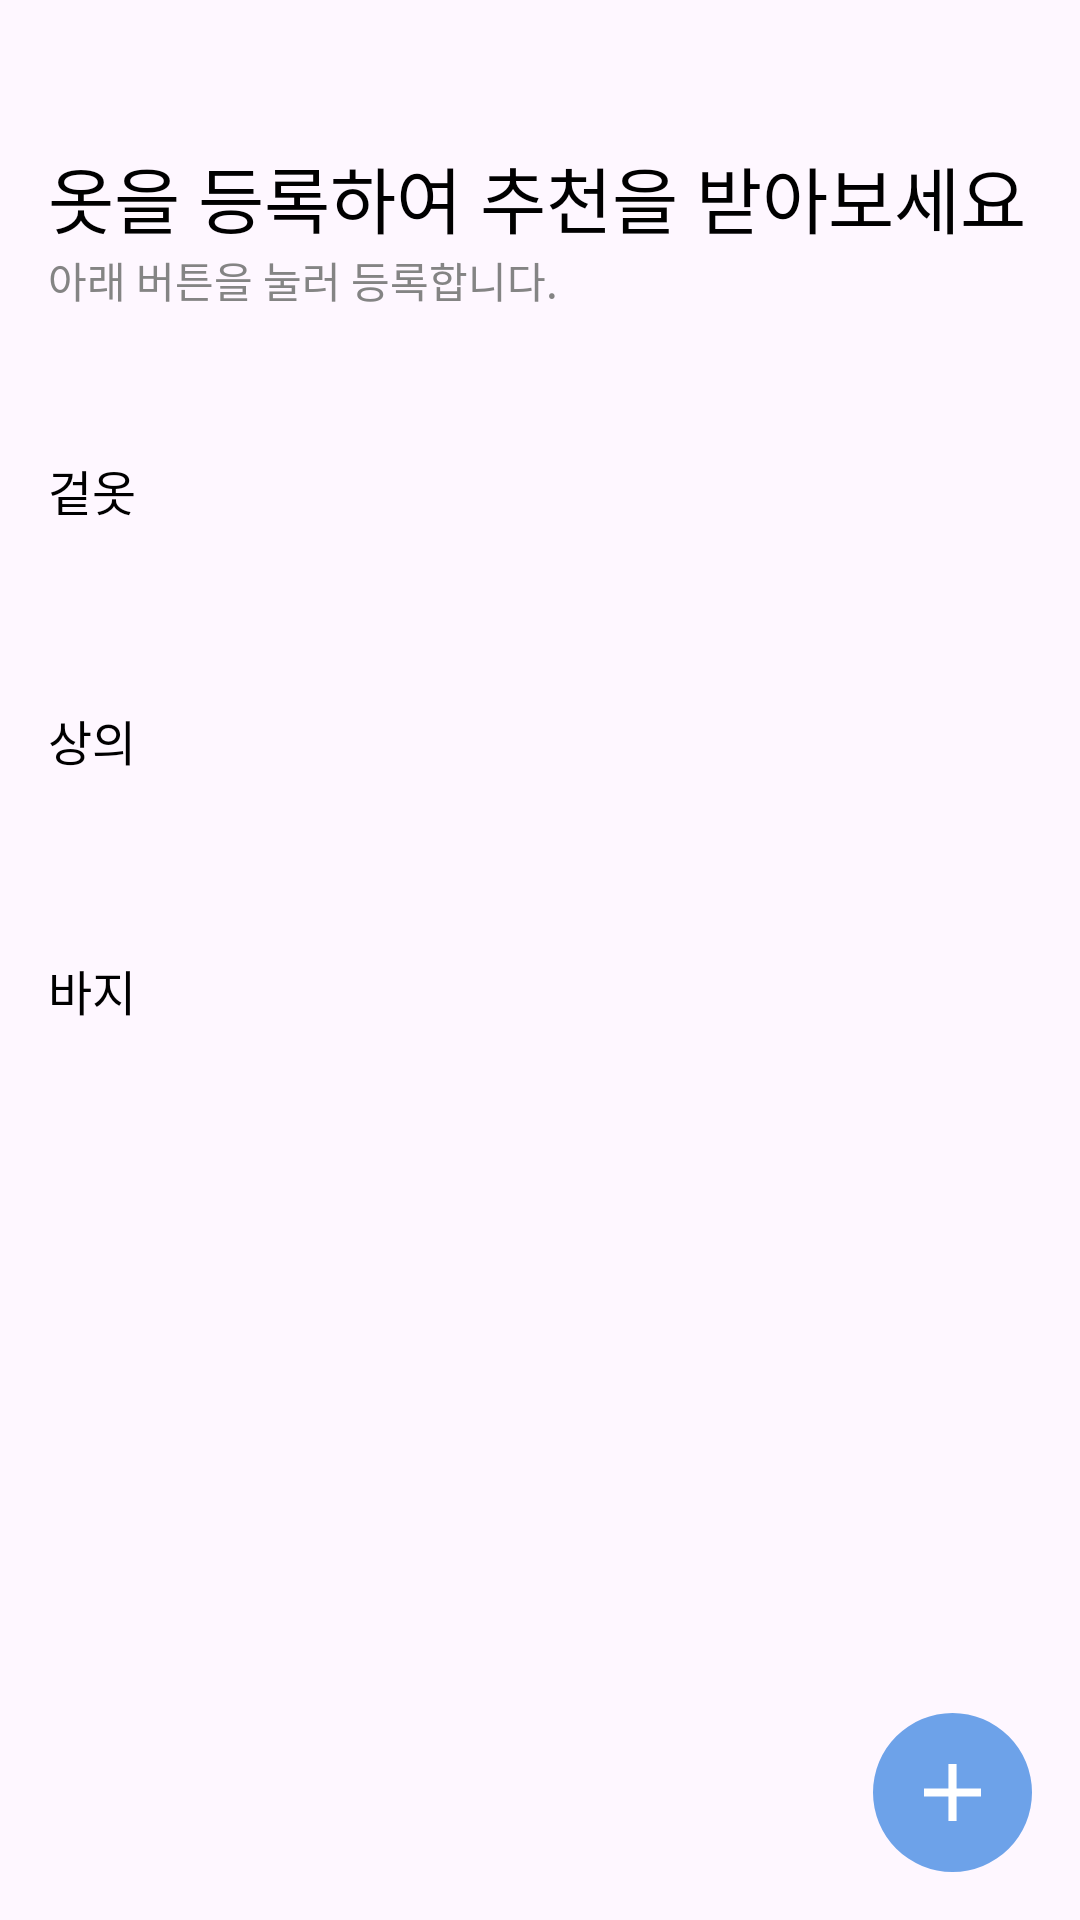

Layout XML and referenced resources for this Android screen:
<!-- AndroidManifest.xml: application theme Theme.Chaebi -->
<!-- res/layout/fragment_cloth.xml -->
<?xml version="1.0" encoding="utf-8"?>
<androidx.constraintlayout.widget.ConstraintLayout xmlns:android="http://schemas.android.com/apk/res/android"
    xmlns:tools="http://schemas.android.com/tools"
    android:layout_width="match_parent"
    android:layout_height="match_parent"
    xmlns:app="http://schemas.android.com/apk/res-auto"
    tools:context=".ui.main.cloth.ClothFragment">

    <ScrollView
        app:layout_constraintStart_toStartOf="parent"
        app:layout_constraintTop_toTopOf="parent"
        app:layout_constraintEnd_toEndOf="parent"
        android:layout_width="match_parent"
        android:layout_height="wrap_content">

        <androidx.constraintlayout.widget.ConstraintLayout
            android:layout_width="match_parent"
            android:layout_height="match_parent">
            <TextView
                android:id="@+id/tx_title"
                android:layout_width="wrap_content"
                android:layout_height="wrap_content"
                android:text="옷을 등록하여 추천을 받아보세요"
                android:fontFamily="@font/ft_pretendardsb"
                android:textSize="24sp"
                android:textColor="@color/black"
                app:layout_constraintStart_toStartOf="parent"
                app:layout_constraintTop_toTopOf="parent"
                android:layout_marginStart="16dp"
                android:layout_marginTop="48dp"/>
            <TextView
                android:id="@+id/tx_subtitle"
                android:layout_width="wrap_content"
                android:layout_height="wrap_content"
                android:text="아래 버튼을 눌러 등록합니다."
                app:layout_constraintStart_toStartOf="parent"
                app:layout_constraintTop_toBottomOf="@id/tx_title"
                android:layout_marginStart="16dp"
                android:fontFamily="@font/ft_pretendradmd"
                android:textColor="#848484"
                />

            <TextView
                android:id="@+id/tx_cloth1"
                android:layout_width="wrap_content"
                android:layout_height="wrap_content"
                android:text="겉옷"
                android:textColor="@color/black"
                app:layout_constraintStart_toStartOf="parent"
                app:layout_constraintTop_toBottomOf="@id/tx_subtitle"
                android:layout_marginStart="16dp"
                android:layout_marginTop="48dp"
                android:fontFamily="@font/ft_pretendardsb"
                android:textSize="16sp"
                />

            <androidx.recyclerview.widget.RecyclerView
                android:id="@+id/rv_cloth1"
                android:layout_width="wrap_content"
                android:layout_height="wrap_content"
                android:orientation="horizontal"
                app:layout_constraintStart_toStartOf="parent"
                app:layout_constraintTop_toBottomOf="@id/tx_cloth1"
                app:layoutManager="androidx.recyclerview.widget.LinearLayoutManager"
                tools:listitem="@layout/item_cloth"
                android:layout_marginTop="12dp"
                android:layout_marginStart="16dp"/>

            <TextView
                android:id="@+id/tx_cloth2"
                android:layout_width="wrap_content"
                android:layout_height="wrap_content"
                android:text="상의"
                android:textColor="@color/black"
                app:layout_constraintStart_toStartOf="parent"
                app:layout_constraintTop_toBottomOf="@id/rv_cloth1"
                android:layout_marginStart="16dp"
                android:layout_marginTop="48dp"
                android:fontFamily="@font/ft_pretendardsb"
                android:textSize="16sp"
                />

            <androidx.recyclerview.widget.RecyclerView
                android:id="@+id/rv_cloth2"
                android:layout_width="wrap_content"
                android:layout_height="wrap_content"
                android:orientation="horizontal"
                app:layout_constraintStart_toStartOf="parent"
                app:layout_constraintTop_toBottomOf="@id/tx_cloth2"
                app:layoutManager="androidx.recyclerview.widget.LinearLayoutManager"
                tools:listitem="@layout/item_cloth"
                android:layout_marginTop="12dp"
                android:layout_marginStart="16dp"/>

            <TextView
                android:id="@+id/tx_cloth3"
                android:layout_width="wrap_content"
                android:layout_height="wrap_content"
                android:text="바지"
                android:textColor="@color/black"
                app:layout_constraintStart_toStartOf="parent"
                app:layout_constraintTop_toBottomOf="@id/rv_cloth2"
                android:layout_marginStart="16dp"
                android:layout_marginTop="48dp"
                android:fontFamily="@font/ft_pretendardsb"
                android:textSize="16sp"
                />

            <androidx.recyclerview.widget.RecyclerView
                android:id="@+id/rv_cloth3"
                android:layout_width="wrap_content"
                android:layout_height="wrap_content"
                android:orientation="horizontal"
                app:layout_constraintStart_toStartOf="parent"
                app:layout_constraintTop_toBottomOf="@id/tx_cloth3"
                app:layoutManager="androidx.recyclerview.widget.LinearLayoutManager"
                tools:listitem="@layout/item_cloth"
                android:layout_marginTop="12dp"
                android:layout_marginStart="16dp"/>



        </androidx.constraintlayout.widget.ConstraintLayout>

    </ScrollView>
    <ImageView
        android:id="@+id/bt_plus"
        android:layout_width="wrap_content"
        android:layout_height="wrap_content"
        android:src="@drawable/ic_plus"
        app:layout_constraintEnd_toEndOf="parent"
        app:layout_constraintBottom_toBottomOf="parent"
        android:layout_margin="16dp"/>
</androidx.constraintlayout.widget.ConstraintLayout>
<!-- res/layout/item_cloth.xml (included above) -->
<?xml version="1.0" encoding="utf-8"?>
<androidx.constraintlayout.widget.ConstraintLayout xmlns:android="http://schemas.android.com/apk/res/android"
    android:layout_width="112dp"
    android:layout_height="wrap_content">
    
    <TextView
        android:id="@+id/tx_cloth"
        android:layout_width="100dp"
        android:layout_height="100dp"
        android:background="@drawable/it_background"
        android:text="옷"
        android:gravity="center"
        android:textColor="@color/white"
        android:fontFamily="@font/ft_pretendardsb"/>

</androidx.constraintlayout.widget.ConstraintLayout>
<!-- resources referenced by this layout -->
<resources>
  <!-- drawable ic_plus (drawable) -->
  <vector xmlns:android="http://schemas.android.com/apk/res/android"
      android:width="53dp"
      android:height="53dp"
      android:viewportWidth="53"
      android:viewportHeight="53">
    <path
        android:pathData="M26.5,0L26.5,0A26.5,26.5 0,0 1,53 26.5L53,26.5A26.5,26.5 0,0 1,26.5 53L26.5,53A26.5,26.5 0,0 1,0 26.5L0,26.5A26.5,26.5 0,0 1,26.5 0z"
        android:fillColor="#6DA2E9"/>
    <path
        android:pathData="M25.143,27.857H17V25.143H25.143V17H27.857V25.143H36V27.857H27.857V36H25.143V27.857Z"
        android:fillColor="#ffffff"/>
  </vector>
  <style name="Theme.Chaebi" parent="Base.Theme.Chaebi" />
  <style name="Base.Theme.Chaebi" parent="Theme.Material3.DayNight.NoActionBar">
          <item name="colorPrimary">#FFFFFF</item>
          <item name="backgroundColor">#FFFFFF</item>
          <item name="colorSecondaryContainer">#D5E6FF</item>
          <item name="android:windowLightStatusBar">true</item>
          
          
      </style>
  <!-- not gathered from this repository: default colours our renderer supplied (Android Studio template values) -->
  <color name="black">#FF000000</color>
  <color name="white">#FFFFFFFF</color>
</resources>
